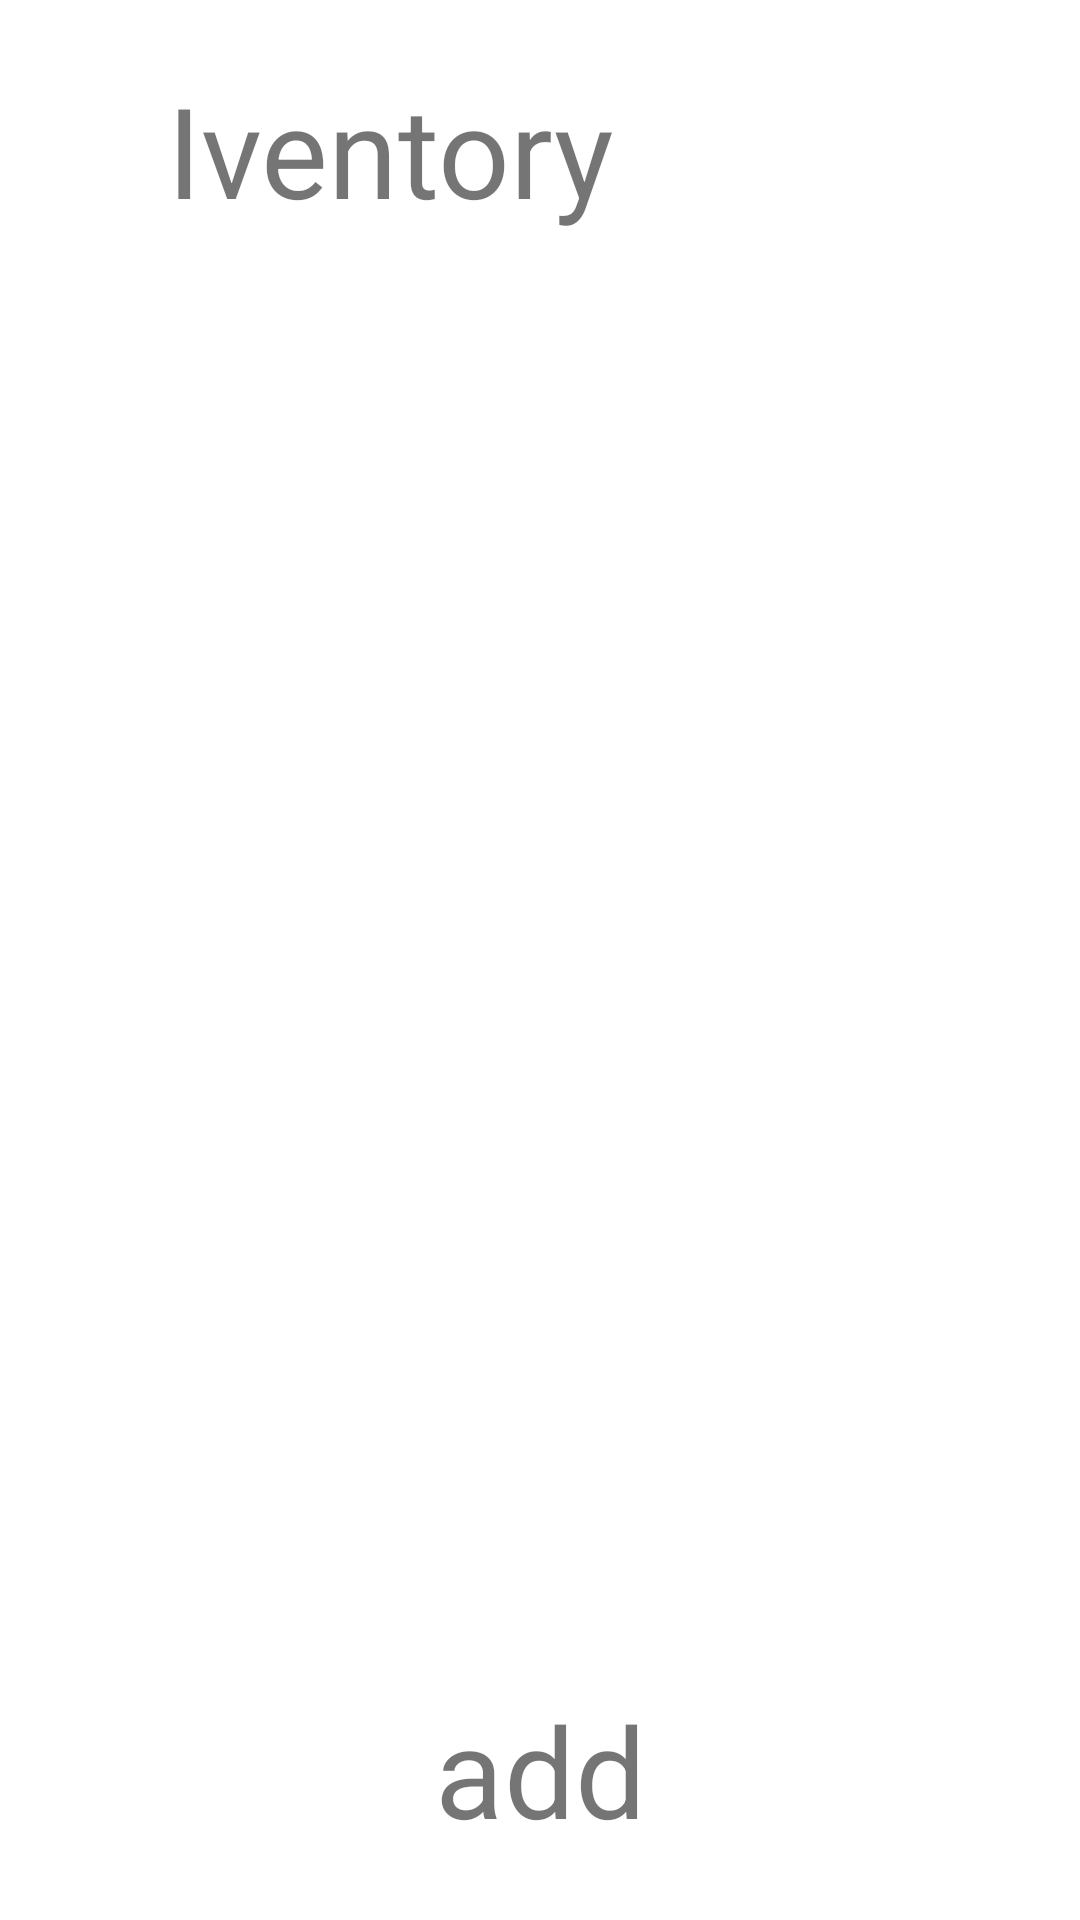

This screen was rendered from an Android layout file. Write that file and the resources it references.
<!-- AndroidManifest.xml: application theme Theme.GIP_5_MOBILE -->
<!-- res/layout/activity_main2.xml -->
<?xml version="1.0" encoding="utf-8"?>
<androidx.constraintlayout.widget.ConstraintLayout xmlns:android="http://schemas.android.com/apk/res/android"
    xmlns:app="http://schemas.android.com/apk/res-auto"
    xmlns:tools="http://schemas.android.com/tools"
    android:layout_width="match_parent"
    android:layout_height="match_parent"
    tools:context=".MainActivity2">
    <androidx.constraintlayout.widget.ConstraintLayout
        android:id="@+id/constraint"

        android:layout_width="match_parent"
        android:layout_height="100dp"

        app:layout_constraintStart_toStartOf="parent"
        app:layout_constraintTop_toTopOf="parent">

        <TextView
            android:id="@+id/text_1"

            android:text="Iventory"
            android:textSize="42dp"

            android:gravity="center"

            android:layout_marginRight="100dp"

            android:layout_width="match_parent"
            android:layout_height="match_parent"/>

        <ImageView
            android:id="@+id/image_1"

            android:src="@drawable/account"

            android:layout_width="50dp"
            android:layout_height="50dp"

            app:layout_constraintStart_toEndOf="@id/text_1"
            app:layout_constraintTop_toTopOf="parent"

            android:layout_marginLeft="25dp"
            android:layout_marginTop="25dp"/>
    </androidx.constraintlayout.widget.ConstraintLayout>

    <ListView
        android:id="@+id/list"

        android:layout_width="match_parent"
        android:layout_height="match_parent"

        app:layout_constraintStart_toStartOf="parent"
        app:layout_constraintTop_toBottomOf="@id/constraint"

        android:layout_marginTop="100dp"
        android:layout_marginBottom="100dp">
    </ListView>

    <androidx.constraintlayout.widget.ConstraintLayout
        android:id="@+id/constraint_1"

        android:layout_width="match_parent"
        android:layout_height="100dp"

        app:layout_constraintStart_toStartOf="parent"
        app:layout_constraintBottom_toBottomOf="parent">

        <ImageView
            android:id="@+id/image_2"

            android:layout_width="300dp"
            android:layout_height="50dp"

            app:layout_constraintStart_toStartOf="parent"
            app:layout_constraintEnd_toEndOf="parent"
            app:layout_constraintBottom_toBottomOf="parent"
            app:layout_constraintTop_toTopOf="parent" />

        <TextView
            android:id="@+id/text_2"

            android:layout_width="match_parent"
            android:layout_height="match_parent"

            app:layout_constraintTop_toTopOf="@id/image_2"
            app:layout_constraintBottom_toBottomOf="@id/image_2"
            app:layout_constraintStart_toStartOf="@id/image_2"
            app:layout_constraintEnd_toEndOf="@id/image_2"

            android:text="add"
            android:textSize="42dp"

            android:gravity="center"/>

    </androidx.constraintlayout.widget.ConstraintLayout>
</androidx.constraintlayout.widget.ConstraintLayout>
<!-- resources referenced by this layout -->
<resources>
  <style name="Theme.GIP_5_MOBILE" parent="Theme.MaterialComponents.DayNight.DarkActionBar">
          
          <item name="colorPrimary">@color/purple_500</item>
          <item name="colorPrimaryVariant">@color/purple_700</item>
          <item name="colorOnPrimary">@color/white</item>
          
          <item name="colorSecondary">@color/teal_200</item>
          <item name="colorSecondaryVariant">@color/teal_700</item>
          <item name="colorOnSecondary">@color/black</item>
          
          <item name="android:statusBarColor">?attr/colorPrimaryVariant</item>
          
      </style>
  <color name="purple_500">#FF6200EE</color>
  <color name="purple_700">#FF3700B3</color>
  <color name="white">#F1F1F1 </color>
  <color name="teal_200">#FF03DAC5</color>
  <color name="teal_700">#FF018786</color>
  <color name="black">#FF000000</color>
</resources>
